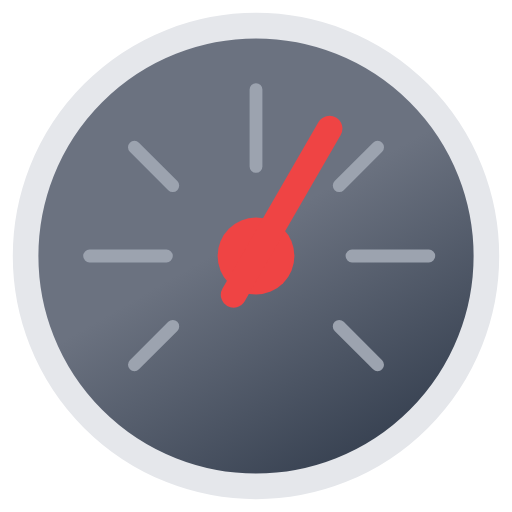
t = 0.00 s
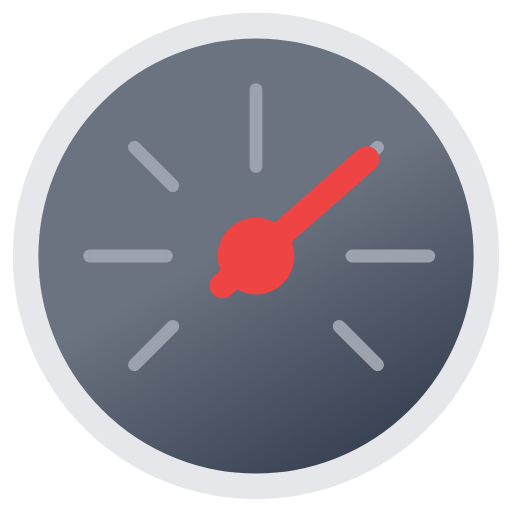
t = 1.69 s
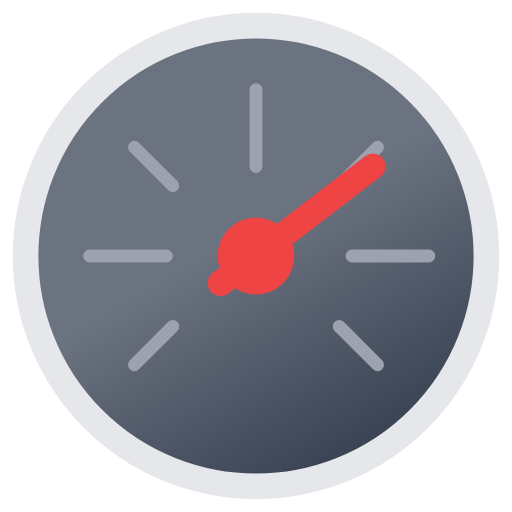
t = 2.81 s
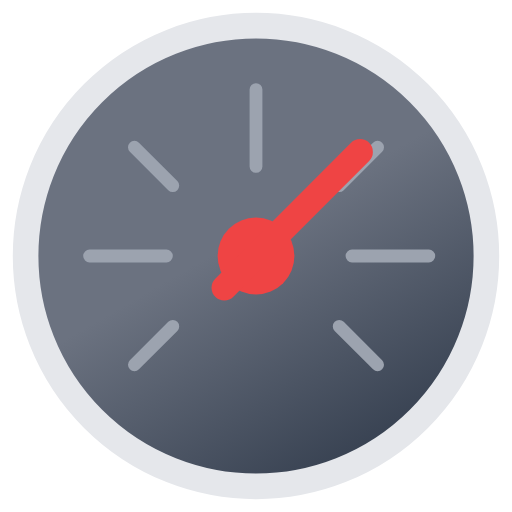
t = 4.50 s
t = 6.19 s: frame unchanged from t = 2.81 s, image omitted
t = 7.31 s: frame unchanged from t = 1.69 s, image omitted

The animated SVG that drew these frames (rendered in a browser with its animation timeline set to each time). Animation: 1 SMIL element (animateTransform=1); one cycle of 9.00 s, repeats indefinitely.

<svg xmlns="http://www.w3.org/2000/svg" viewBox="12 12 40 40">
	<defs>
		<linearGradient id="a" x1="23" y1="16.41" x2="41" y2="47.59" gradientUnits="userSpaceOnUse">
			<stop offset="0" stop-color="#6b7280"/>
			<stop offset="0.45" stop-color="#6b7280"/>
			<stop offset="1" stop-color="#374151"/>
		</linearGradient>
	</defs>
	<circle cx="32" cy="32" r="18" stroke="#e5e7eb" stroke-miterlimit="10" stroke-width="2" fill="url(#a)"/>
	<path d="M32,25V19M45.5,32h-6M25,32H19m22.5-8.5-3,3m-13,0-3-3m16,14,3,3m-19,0,3-3" fill="none" stroke="#9ca3af" stroke-linecap="round" stroke-linejoin="round"/>
	<circle cx="32" cy="32" r="3" fill="#ef4444"/>
	<line x1="32" y1="35.5" x2="32" y2="20.5" fill="none" stroke="#ef4444" stroke-linecap="round" stroke-miterlimit="10" stroke-width="2">
		<animateTransform attributeName="transform" dur="9s" values="30 32 32; 55 32 32; 45 32 32; 55 32 32; 30 32 32" repeatCount="indefinite" type="rotate"/>
	</line>
</svg>
